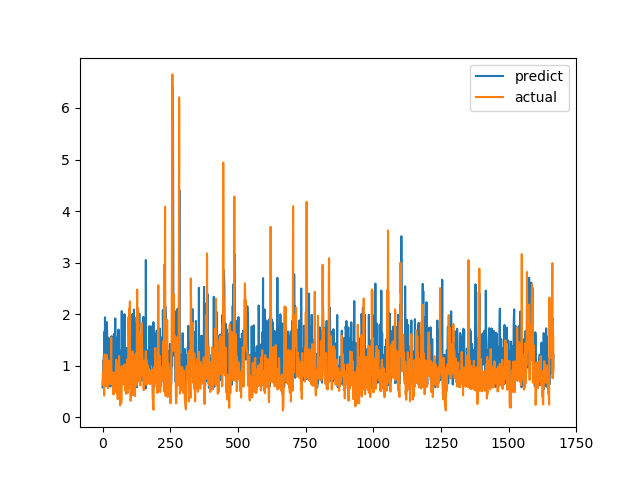

The table this chart was drawn from, first rows:
predict, actual
0.5773, 0.6238
0.7566, 0.6915
0.977, 0.8558
1.105, 0.7094
1.042, 1.015
1.19, 1.116
1.073, 0.4183
1.66, 1.002
0.9848, 1.219
1.938, 1.143
1.35, 0.6528
1.334, 0.6747
0.9164, 0.601
0.6346, 0.6695
0.7974, 0.6538
1.252, 0.7814
1.845, 1.206
1.648, 0.8469
1.162, 0.8286
1.549, 0.6482
0.7671, 0.5624
0.7612, 0.7183
0.7916, 1.1
1.015, 0.9542
0.6195, 0.729
1.529, 0.6694
0.8419, 0.8631
0.8145, 0.6465
0.7407, 0.8223
0.5942, 0.9236
1.236, 0.8301
0.696, 1.067
1.008, 1.546
1.571, 0.6827
0.7027, 0.6386
0.7043, 0.6464
1.123, 0.6881
0.7855, 0.7274
1.437, 0.65
1.275, 0.8694
1.339, 0.4409
0.5965, 0.4519
1.616, 0.7575
1.277, 0.4952
1.258, 0.6851
0.9795, 0.7244
1.273, 0.8654
1.918, 0.74
0.9774, 0.8071
1.121, 0.8204
0.9514, 1.114
1.411, 1.109
1.389, 0.4751
1.049, 1.039
1.547, 0.9458
0.7705, 0.7878
1.325, 0.3505
0.8373, 0.9368
1.014, 0.9868
1.701, 0.647
... 1,607 more rows
